Image classification data set "defect_type" (iz0301/AFRL-Capstone-2020 on GitHub). Class labels (3): eraser mark defect, none, pencil mark defect.

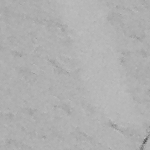
Label: eraser mark defect

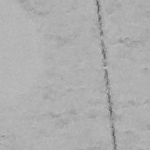
Label: eraser mark defect

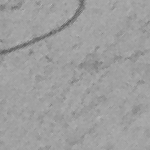
Label: pencil mark defect

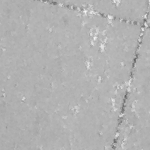
Label: none

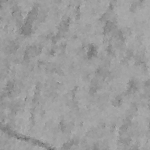
Label: pencil mark defect

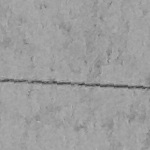
Label: none
